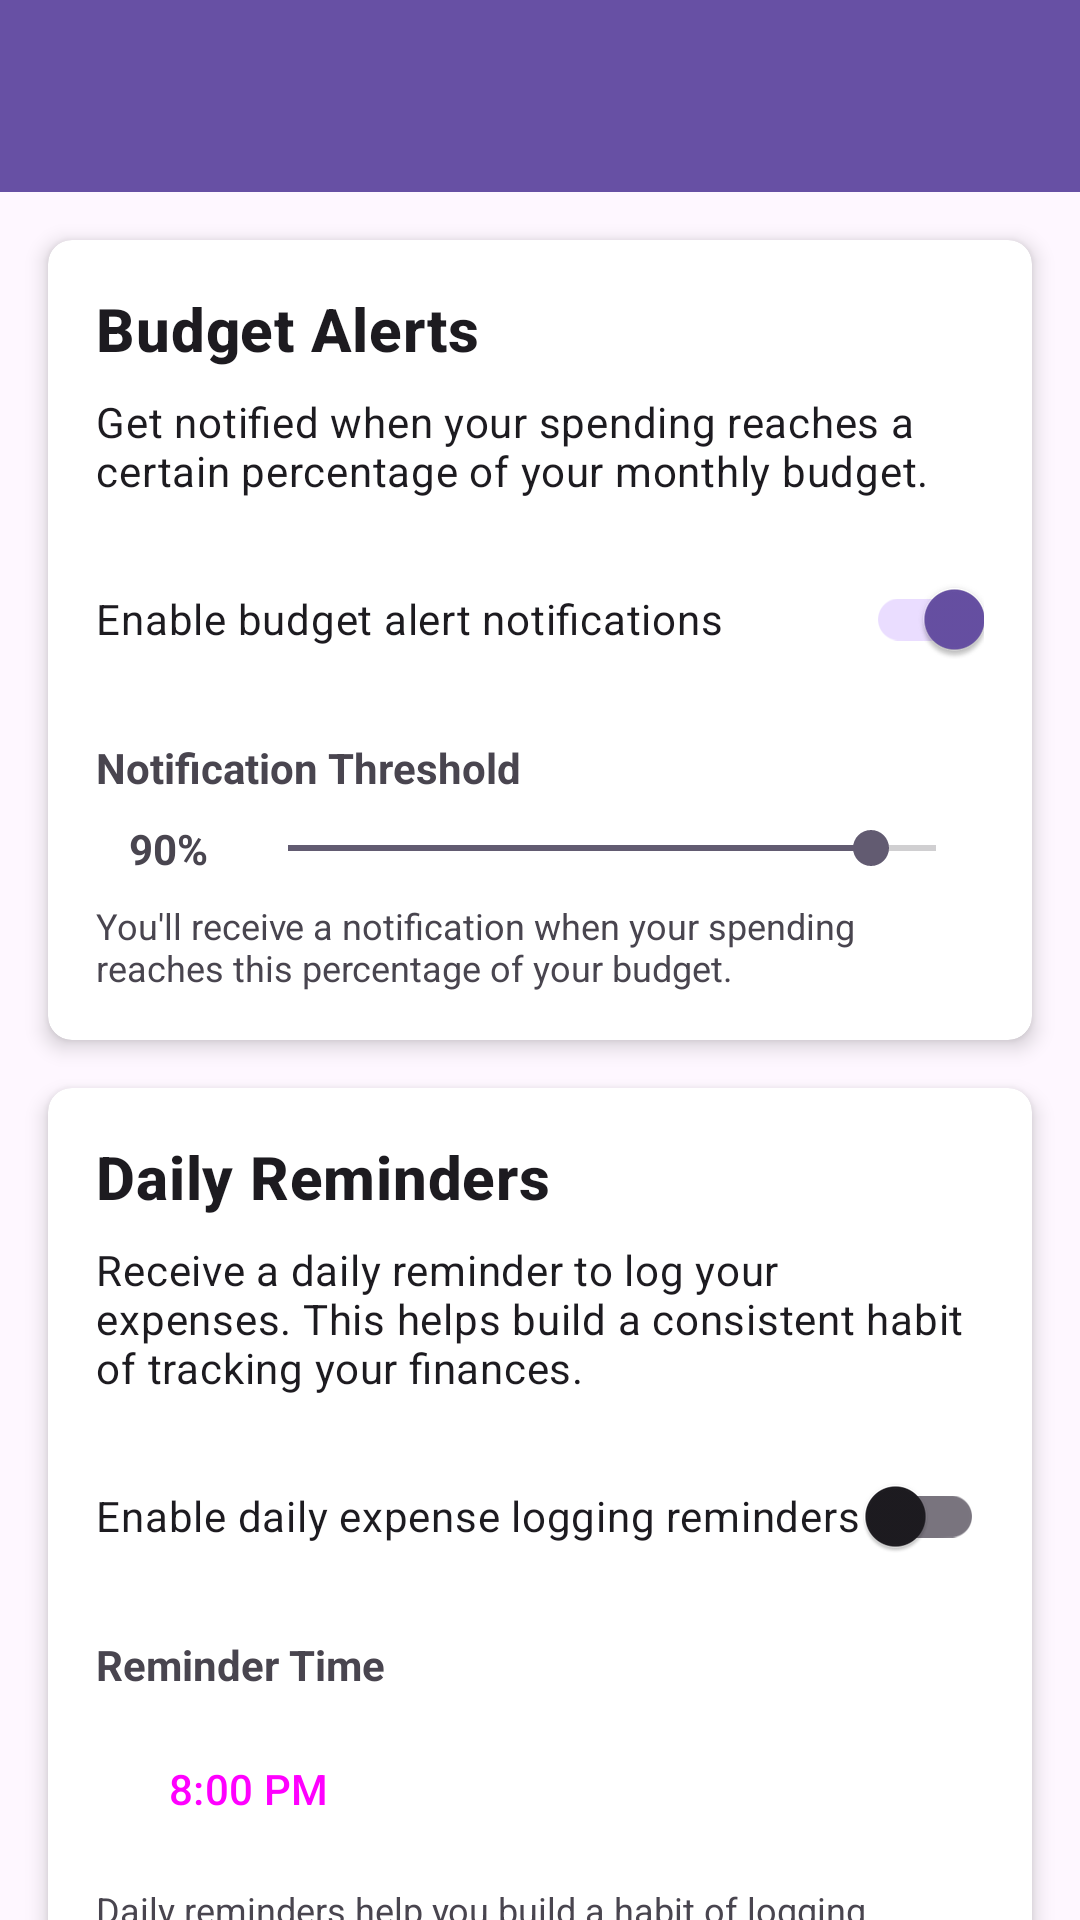

Android layout source for this screen:
<!-- AndroidManifest.xml: application theme Theme.BossFinance -->
<!-- res/layout/activity_notifications.xml -->
<?xml version="1.0" encoding="utf-8"?>
<androidx.constraintlayout.widget.ConstraintLayout xmlns:android="http://schemas.android.com/apk/res/android"
    xmlns:app="http://schemas.android.com/apk/res-auto"
    xmlns:tools="http://schemas.android.com/tools"
    android:layout_width="match_parent"
    android:layout_height="match_parent"
    tools:context=".NotificationsActivity">

    <androidx.appcompat.widget.Toolbar
        android:id="@+id/toolbar"
        android:layout_width="match_parent"
        android:layout_height="?attr/actionBarSize"
        android:background="?attr/colorPrimary"
        android:elevation="4dp"
        android:theme="@style/ThemeOverlay.AppCompat.Dark.ActionBar"
        app:layout_constraintEnd_toEndOf="parent"
        app:layout_constraintStart_toStartOf="parent"
        app:layout_constraintTop_toTopOf="parent"
        app:popupTheme="@style/ThemeOverlay.AppCompat.Light" />

    <androidx.cardview.widget.CardView
        android:id="@+id/budgetAlertCard"
        android:layout_width="match_parent"
        android:layout_height="wrap_content"
        android:layout_margin="16dp"
        app:cardCornerRadius="8dp"
        app:cardElevation="4dp"
        app:layout_constraintEnd_toEndOf="parent"
        app:layout_constraintStart_toStartOf="parent"
        app:layout_constraintTop_toBottomOf="@id/toolbar">

        <LinearLayout
            android:layout_width="match_parent"
            android:layout_height="wrap_content"
            android:orientation="vertical"
            android:padding="16dp">

            <TextView
                android:layout_width="match_parent"
                android:layout_height="wrap_content"
                android:text="@string/budget_alerts"
                android:textAppearance="?attr/textAppearanceHeadline6"
                android:textStyle="bold" />

            <TextView
                android:layout_width="match_parent"
                android:layout_height="wrap_content"
                android:layout_marginTop="8dp"
                android:text="@string/budget_alerts_description"
                android:textAppearance="?attr/textAppearanceBody2" />

            <com.google.android.material.switchmaterial.SwitchMaterial
                android:id="@+id/switchBudgetAlerts"
                android:layout_width="match_parent"
                android:layout_height="wrap_content"
                android:layout_marginTop="16dp"
                android:checked="true"
                android:text="@string/enable_budget_notifications" />

            <TextView
                android:layout_width="wrap_content"
                android:layout_height="wrap_content"
                android:layout_marginTop="16dp"
                android:text="@string/notification_threshold"
                android:textStyle="bold" />

            <LinearLayout
                android:layout_width="match_parent"
                android:layout_height="wrap_content"
                android:layout_marginTop="8dp"
                android:gravity="center_vertical"
                android:orientation="horizontal">

                <TextView
                    android:id="@+id/tvThresholdValue"
                    android:layout_width="48dp"
                    android:layout_height="wrap_content"
                    android:text="90%"
                    android:textAlignment="center"
                    android:textStyle="bold" />

                <SeekBar
                    android:id="@+id/seekBarThreshold"
                    android:layout_width="0dp"
                    android:layout_height="wrap_content"
                    android:layout_weight="1"
                    android:max="100"
                    android:progress="90" />
            </LinearLayout>

            <TextView
                android:layout_width="match_parent"
                android:layout_height="wrap_content"
                android:layout_marginTop="8dp"
                android:text="@string/threshold_description"
                android:textSize="12sp" />
        </LinearLayout>
    </androidx.cardview.widget.CardView>

    <androidx.cardview.widget.CardView
        android:id="@+id/dailyReminderCard"
        android:layout_width="match_parent"
        android:layout_height="wrap_content"
        android:layout_margin="16dp"
        app:cardCornerRadius="8dp"
        app:cardElevation="4dp"
        app:layout_constraintEnd_toEndOf="parent"
        app:layout_constraintStart_toStartOf="parent"
        app:layout_constraintTop_toBottomOf="@id/budgetAlertCard">

        <LinearLayout
            android:layout_width="match_parent"
            android:layout_height="wrap_content"
            android:orientation="vertical"
            android:padding="16dp">

            <TextView
                android:layout_width="match_parent"
                android:layout_height="wrap_content"
                android:text="@string/daily_reminders"
                android:textAppearance="?attr/textAppearanceHeadline6"
                android:textStyle="bold" />

            <TextView
                android:layout_width="match_parent"
                android:layout_height="wrap_content"
                android:layout_marginTop="8dp"
                android:text="@string/daily_reminders_description"
                android:textAppearance="?attr/textAppearanceBody2" />

            <com.google.android.material.switchmaterial.SwitchMaterial
                android:id="@+id/switchDailyReminders"
                android:layout_width="match_parent"
                android:layout_height="wrap_content"
                android:layout_marginTop="16dp"
                android:text="@string/enable_daily_reminders" />

            <TextView
                android:layout_width="wrap_content"
                android:layout_height="wrap_content"
                android:layout_marginTop="16dp"
                android:text="@string/reminder_time"
                android:textStyle="bold" />

            <Button
                android:id="@+id/btnSetReminderTime"
                android:layout_width="wrap_content"
                android:layout_height="wrap_content"
                android:layout_marginTop="8dp"
                android:text="8:00 PM"
                android:textAllCaps="false"
                style="@style/Widget.Material3.Button.OutlinedButton" />

            <TextView
                android:layout_width="match_parent"
                android:layout_height="wrap_content"
                android:layout_marginTop="8dp"
                android:text="@string/daily_reminders_note"
                android:textSize="12sp" />
        </LinearLayout>
    </androidx.cardview.widget.CardView>

    <Button
        android:id="@+id/btnSaveNotificationSettings"
        android:layout_width="match_parent"
        android:layout_height="wrap_content"
        android:layout_margin="16dp"
        android:text="@string/save_settings"
        app:layout_constraintTop_toBottomOf="@id/dailyReminderCard" />

</androidx.constraintlayout.widget.ConstraintLayout>
<!-- resources referenced by this layout -->
<resources>
  <string name="budget_alerts">Budget Alerts</string>
  <string name="budget_alerts_description">Get notified when your spending reaches a certain percentage of your monthly budget.</string>
  <string name="daily_reminders">Daily Reminders</string>
  <string name="daily_reminders_description">Receive a daily reminder to log your expenses. This helps build a consistent habit of tracking your finances.</string>
  <string name="daily_reminders_note">Daily reminders help you build a habit of logging expenses regularly for better financial tracking.</string>
  <string name="enable_budget_notifications">Enable budget alert notifications</string>
  <string name="enable_daily_reminders">Enable daily expense logging reminders</string>
  <string name="notification_threshold">Notification Threshold</string>
  <string name="reminder_time">Reminder Time</string>
  <string name="save_settings">Save Settings</string>
  <string name="threshold_description">You\'ll receive a notification when your spending reaches this percentage of your budget.</string>
  <style name="Theme.BossFinance" parent="Base.Theme.BossFinance" />
  <style name="Base.Theme.BossFinance" parent="Theme.Material3.DayNight.NoActionBar">
          
          
      </style>
</resources>
